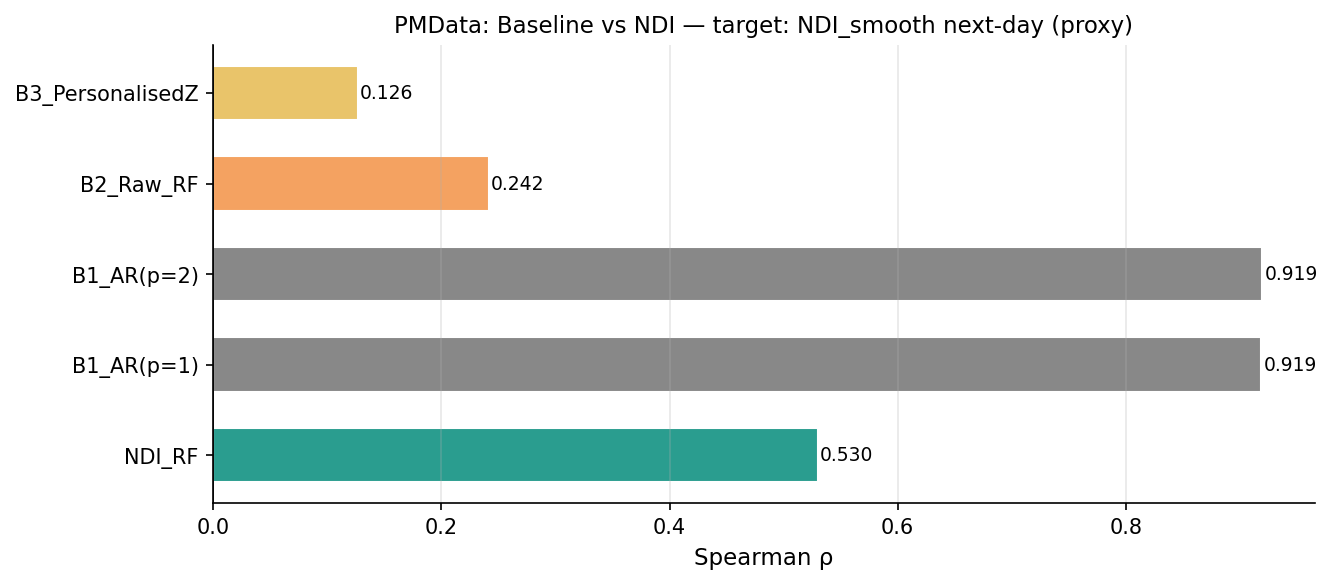

The file beside this chart, header and first rows:
model, target, rho, rmse, lift, lift_ci_lo, lift_ci_hi
NDI_RF, NDI_smooth next-day (proxy), 0.53, 0.0677, , , 
B1_AR(p=1), NDI_smooth next-day (proxy), 0.9186, 0.043, -0.3886, -0.4244, -0.3523
B1_AR(p=2), NDI_smooth next-day (proxy), 0.9195, 0.0433, -0.3895, -0.4242, -0.353
B2_Raw_RF, NDI_smooth next-day (proxy), 0.2416, 0.0874, 0.2884, 0.2309, 0.3427
B3_PersonalisedZ, NDI_smooth next-day (proxy), 0.1264, 0.0897, 0.4036, 0.3487, 0.455
